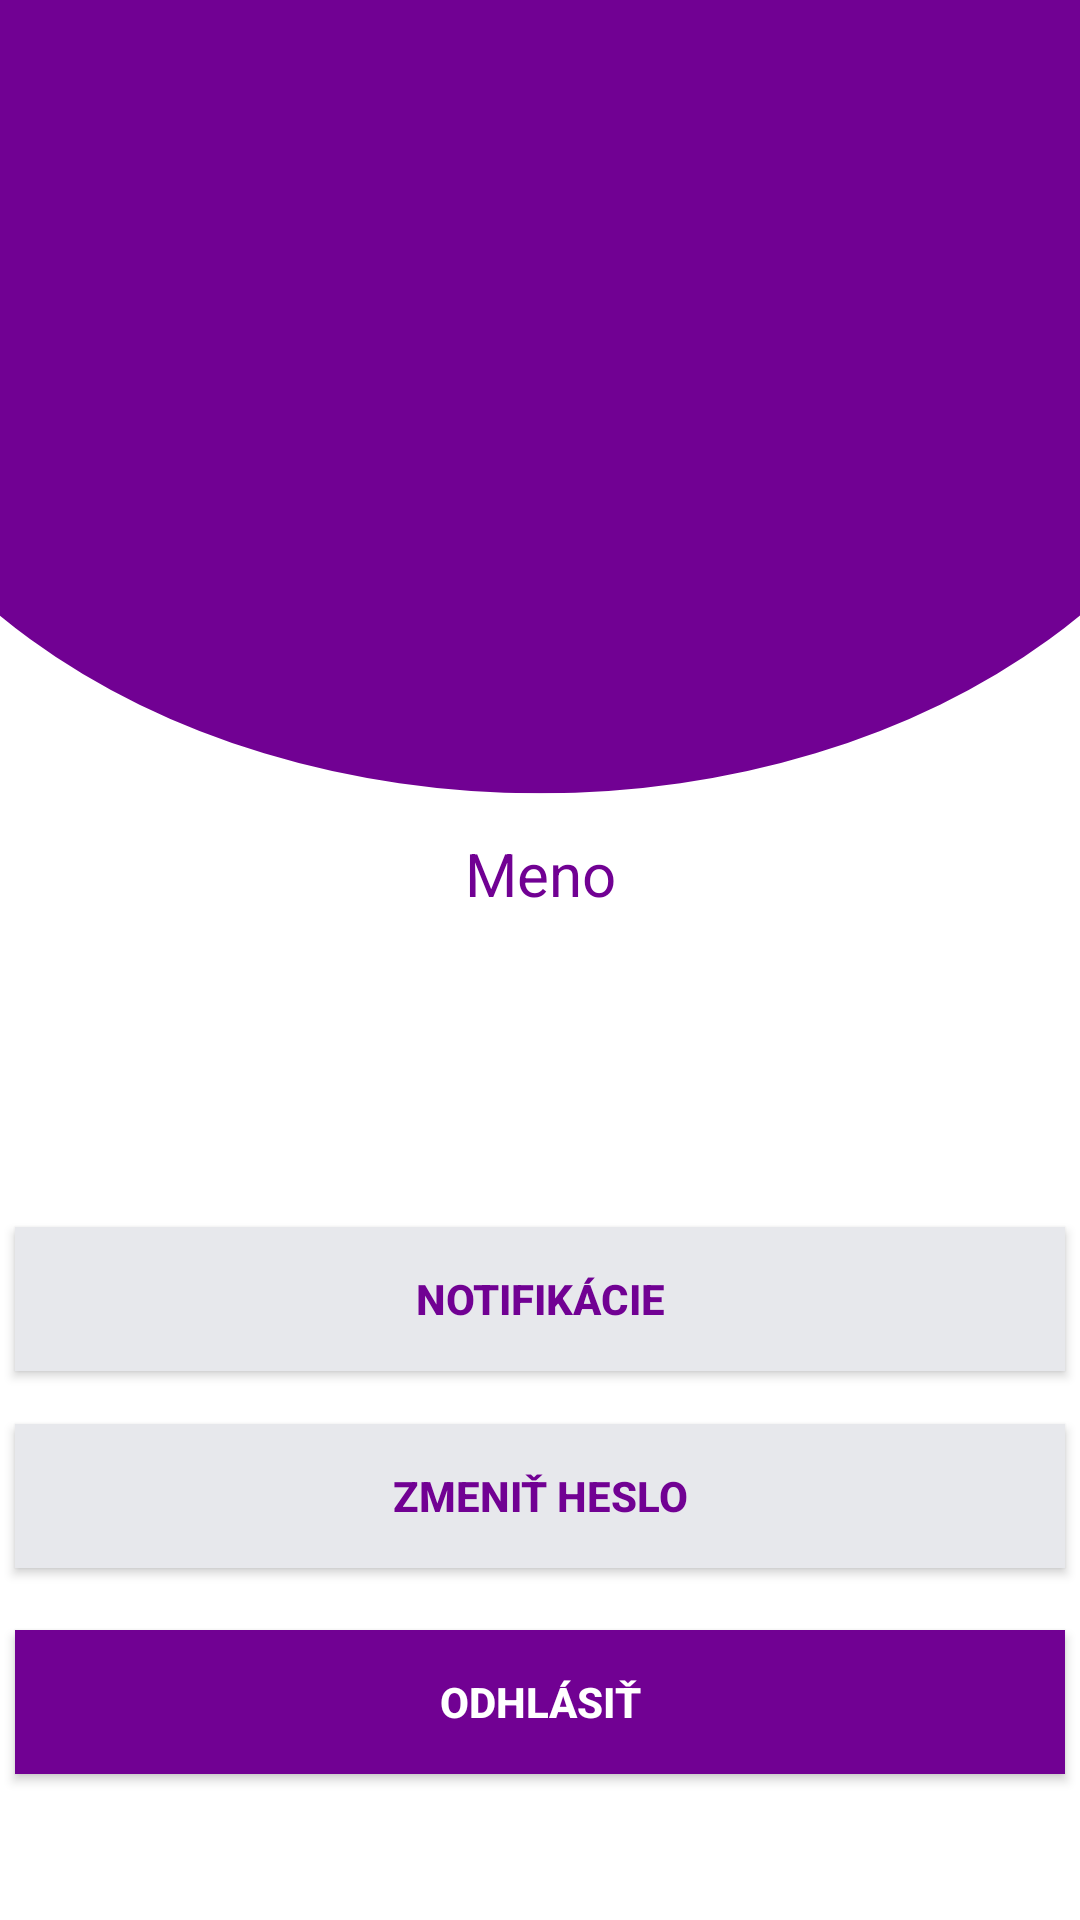

Produce the Android XML layout that renders to this screen, including the resource entries it uses.
<!-- AndroidManifest.xml: application theme Theme.AURORA -->
<!-- res/layout/fragment_profil.xml -->
<?xml version="1.0" encoding="utf-8"?>
<androidx.constraintlayout.widget.ConstraintLayout xmlns:android="http://schemas.android.com/apk/res/android"
    xmlns:tools="http://schemas.android.com/tools"
    android:layout_width="match_parent"
    android:layout_height="match_parent"
    xmlns:app="http://schemas.android.com/apk/res-auto"
    tools:context=".Profil"
    android:background="@drawable/backgroung6">

    
    <androidx.appcompat.widget.AppCompatButton
        android:id="@+id/logoutbutton"
        android:layout_width="350dp"
        android:layout_height="wrap_content"
        android:background="@color/violet"
        android:text="Odhlásiť"
        android:textColor="@color/white"
        android:textStyle="bold"
        app:layout_constraintBottom_toBottomOf="parent"
        app:layout_constraintEnd_toEndOf="parent"
        app:layout_constraintHorizontal_bias="0.491"
        app:layout_constraintStart_toStartOf="parent"
        app:layout_constraintTop_toTopOf="parent"
        app:layout_constraintVertical_bias="0.918" />

    <androidx.appcompat.widget.AppCompatButton
        android:id="@+id/zmenitheslobutton"
        android:layout_width="350dp"
        android:layout_height="wrap_content"
        android:background="@color/colorWhite"
        android:text="Zmeniť heslo"
        android:textColor="@color/violet"
        android:textStyle="bold"
        app:layout_constraintBottom_toBottomOf="parent"
        app:layout_constraintEnd_toEndOf="parent"
        app:layout_constraintHorizontal_bias="0.491"
        app:layout_constraintStart_toStartOf="parent"
        app:layout_constraintTop_toTopOf="parent"
        app:layout_constraintVertical_bias="0.802" />

    <androidx.appcompat.widget.AppCompatButton
        android:id="@+id/notifukaciebutton"
        android:layout_width="350dp"
        android:layout_height="wrap_content"
        android:background="@color/colorWhite"
        android:text="Notifikácie"
        android:textColor="@color/violet"
        android:textStyle="bold"
        app:layout_constraintBottom_toBottomOf="parent"
        app:layout_constraintEnd_toEndOf="parent"
        app:layout_constraintHorizontal_bias="0.491"
        app:layout_constraintStart_toStartOf="parent"
        app:layout_constraintTop_toTopOf="parent"
        app:layout_constraintVertical_bias="0.691" />

    <ImageView
        android:id="@+id/imageView5"
        android:layout_width="119dp"
        android:layout_height="113dp"
        android:src="@drawable/ic_user"
        app:layout_constraintBottom_toTopOf="@+id/notifukaciebutton"
        app:layout_constraintEnd_toEndOf="parent"
        app:layout_constraintStart_toStartOf="parent"
        app:layout_constraintTop_toTopOf="parent" />

    <TextView
        android:id="@+id/meno"
        android:layout_width="wrap_content"
        android:layout_height="wrap_content"
        android:text="Meno"
        android:textColor="@color/violet"
        android:textSize="20dp"
        app:layout_constraintBottom_toBottomOf="parent"
        app:layout_constraintEnd_toEndOf="parent"
        app:layout_constraintStart_toStartOf="parent"
        app:layout_constraintTop_toTopOf="parent"
        app:layout_constraintVertical_bias="0.453" />

</androidx.constraintlayout.widget.ConstraintLayout>
<!-- resources referenced by this layout -->
<resources>
  <color name="colorWhite">#E7E8EC</color>
  <color name="violet">#710193</color>
  <color name="white">#FFFFFFFF</color>
  <!-- drawable backgroung6: png bitmap (drawable, 20437 bytes) -->
  <style name="Theme.AURORA" parent="Base.Theme.AURORA" />
  <style name="Base.Theme.AURORA" parent="Theme.Material3.DayNight.NoActionBar">
          
          
          <item name="colorPrimary">@color/eggplant</item>
  
          <item name="android:statusBarColor" tools:targetApi="1">@color/eggplant</item>
          <item name="android:navigationBarColor">@color/eggplant</item>
      </style>
  <color name="eggplant">#3B183C</color>
</resources>
